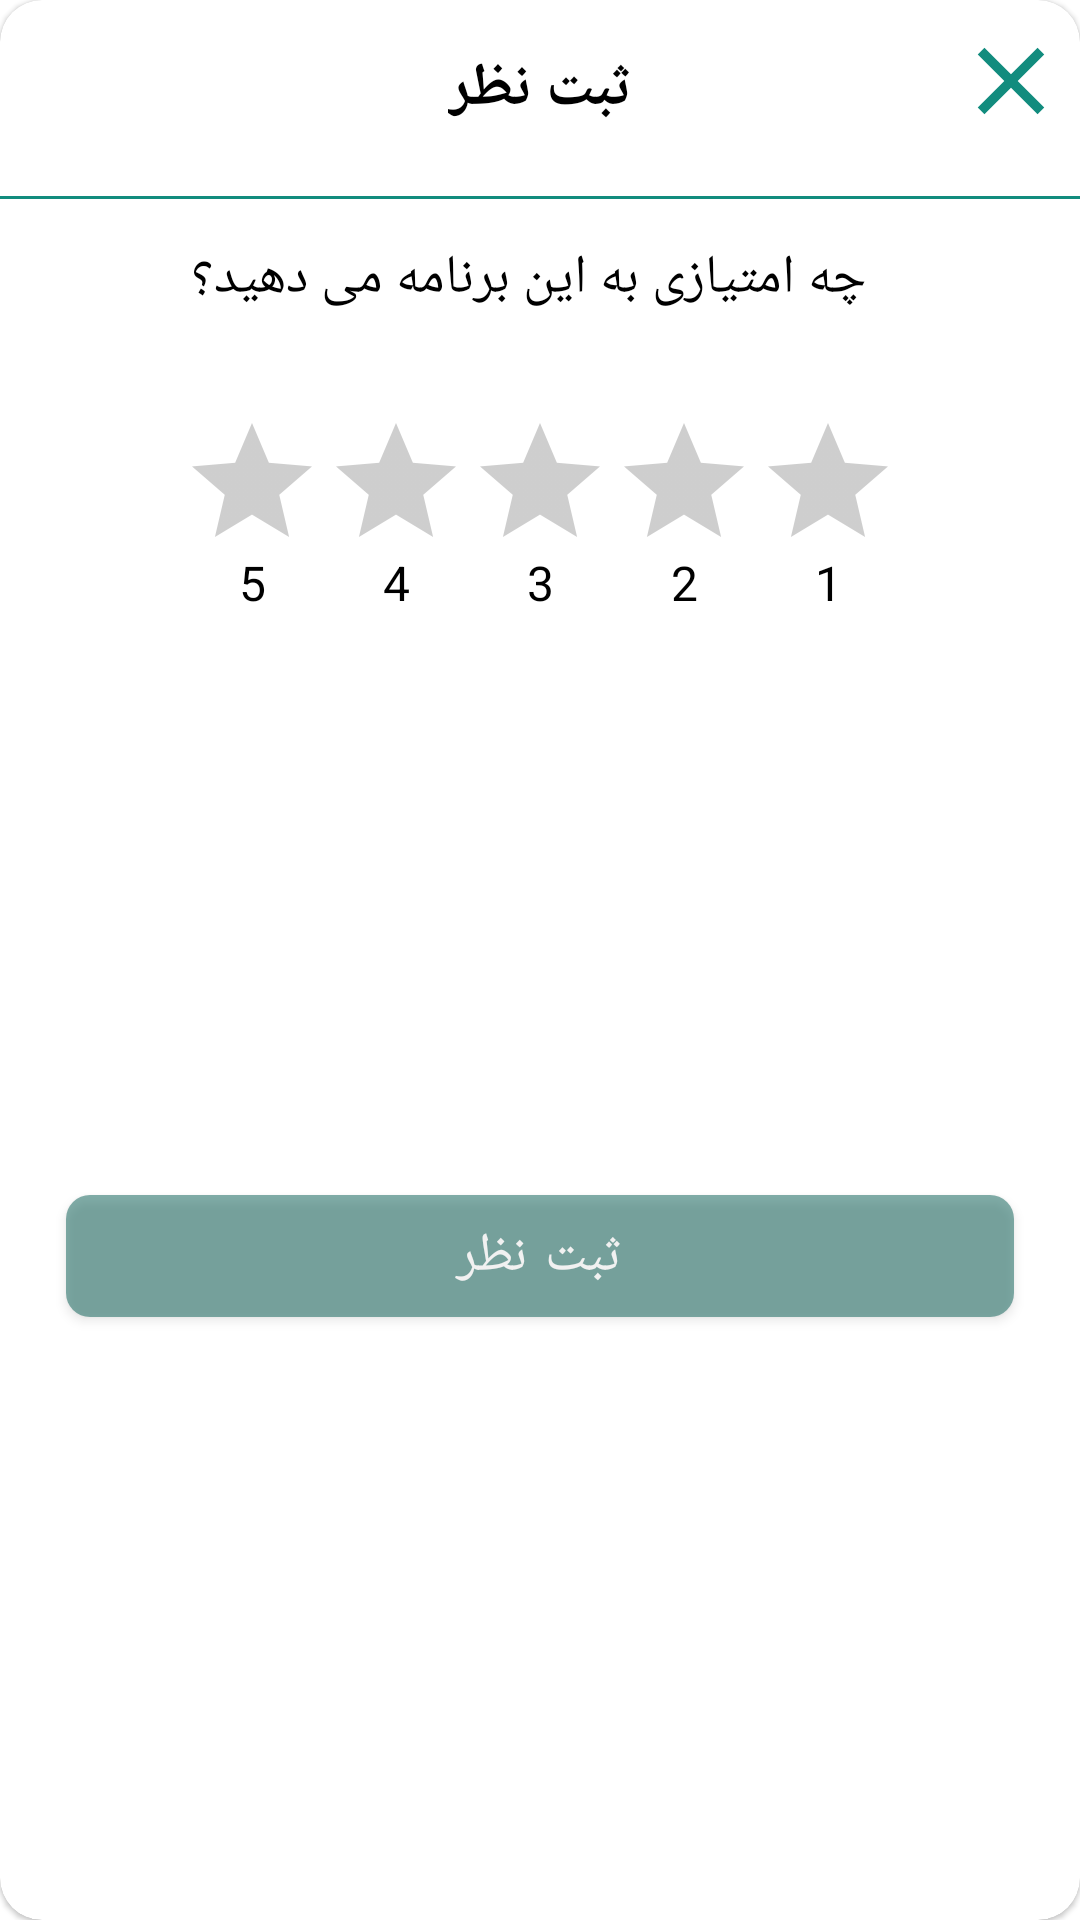

Android layout source for this screen:
<!-- AndroidManifest.xml: application theme Theme.WhatsAppDowloader -->
<!-- res/layout/dialog_comment.xml -->
<?xml version="1.0" encoding="utf-8"?>
<androidx.constraintlayout.widget.ConstraintLayout xmlns:android="http://schemas.android.com/apk/res/android"
    xmlns:app="http://schemas.android.com/apk/res-auto"
    xmlns:tools="http://schemas.android.com/tools"
    android:layout_width="match_parent"
    android:layout_height="wrap_content"
    android:layout_margin="22dp"
    android:layoutDirection="ltr">

    <com.google.android.material.card.MaterialCardView
        android:layout_width="match_parent"
        android:layout_height="match_parent"
        android:backgroundTint="@color/white"
        app:cardCornerRadius="14dp">

        <androidx.constraintlayout.widget.ConstraintLayout
            android:layout_width="match_parent"
            android:layout_height="match_parent"
            android:paddingVertical="8dp">

            <com.google.android.material.textview.MaterialTextView
                android:id="@+id/tvComment"
                style="@style/tv_title_dialog_style"
                android:text="@string/comment"
                app:layout_constraintEnd_toEndOf="parent"
                app:layout_constraintStart_toStartOf="parent"
                app:layout_constraintTop_toTopOf="parent" />

            <com.google.android.material.imageview.ShapeableImageView
                android:id="@+id/ivClose"
                android:layout_width="38dp"
                android:layout_height="38dp"
                android:layout_marginEnd="4dp"
                android:src="@drawable/ic_close"
                app:layout_constraintEnd_toEndOf="parent"
                app:layout_constraintTop_toTopOf="parent" />

            <View
                android:id="@+id/view_horizontal_divider"
                style="@style/view_divider_menu_style"
                android:layout_width="match_parent"
                app:layout_constraintTop_toBottomOf="@id/tvComment" />

            <com.google.android.material.textview.MaterialTextView
                android:id="@+id/tvRating"
                style="@style/tv_dialog_style"
                android:layout_width="match_parent"
                android:text="@string/how_main_point"
                app:layout_constraintTop_toBottomOf="@id/view_horizontal_divider" />

            <RatingBar
                android:id="@+id/ratingBar"
                android:layout_width="wrap_content"
                android:layout_height="wrap_content"
                android:layout_margin="32dp"
                android:layoutDirection="rtl"
                android:numStars="5"
                android:stepSize="1"
                android:theme="@style/rating_bar_style"
                app:layout_constraintEnd_toEndOf="parent"
                app:layout_constraintStart_toStartOf="parent"
                app:layout_constraintTop_toBottomOf="@id/tvRating" />

            <androidx.appcompat.widget.LinearLayoutCompat
                android:id="@+id/clPoint"
                android:layout_width="0dp"
                android:layout_height="wrap_content"
                android:layoutDirection="rtl"
                android:orientation="horizontal"
                app:layout_constraintBottom_toBottomOf="@id/ratingBar"
                app:layout_constraintEnd_toEndOf="@id/ratingBar"
                app:layout_constraintStart_toStartOf="@id/ratingBar"
                app:layout_constraintTop_toBottomOf="@id/ratingBar">

                <com.google.android.material.textview.MaterialTextView
                    style="@style/tv_point_style"
                    android:text="@string/number_1" />

                <com.google.android.material.textview.MaterialTextView
                    style="@style/tv_point_style"
                    android:text="@string/number_2" />

                <com.google.android.material.textview.MaterialTextView
                    style="@style/tv_point_style"
                    android:text="@string/number_3" />

                <com.google.android.material.textview.MaterialTextView
                    style="@style/tv_point_style"
                    android:text="@string/number_4" />

                <com.google.android.material.textview.MaterialTextView
                    style="@style/tv_point_style"
                    android:text="@string/number_5" />

            </androidx.appcompat.widget.LinearLayoutCompat>

            <com.google.android.material.textview.MaterialTextView
                android:id="@+id/tvCommentCaffeBazaar"
                style="@style/tv_dialog_style"
                android:layout_marginTop="32dp"
                android:gravity="center"
                android:lineSpacingExtra="18dp"
                android:paddingHorizontal="18dp"
                android:text="@string/please_register_your_comment_caffe_bazaar"
                android:textColor="@color/dark_green"
                android:textSize="18sp"
                android:visibility="gone"
                app:layout_constraintEnd_toEndOf="parent"
                app:layout_constraintStart_toStartOf="parent"
                app:layout_constraintTop_toBottomOf="@id/clPoint"
                tools:visibility="visible" />

            <com.google.android.material.button.MaterialButton
                android:id="@+id/btnComment"
                style="@style/btn_dialog_style"
                android:alpha="0.5"
                android:text="@string/comment"
                android:textColor="@color/white"
                app:backgroundTint="@color/dark_green"
                app:layout_constraintBottom_toBottomOf="parent"
                app:layout_constraintEnd_toEndOf="parent"
                app:layout_constraintStart_toStartOf="parent"
                app:layout_constraintTop_toBottomOf="@id/tvCommentCaffeBazaar" />

        </androidx.constraintlayout.widget.ConstraintLayout>

    </com.google.android.material.card.MaterialCardView>

</androidx.constraintlayout.widget.ConstraintLayout>
<!-- resources referenced by this layout -->
<resources>
  <color name="dark_green">#075E54</color>
  <color name="white">#FFFFFFFF</color>
  <!-- drawable ic_close (drawable) -->
  <vector xmlns:android="http://schemas.android.com/apk/res/android"
      android:width="36dp"
      android:height="36dp"
      android:tint="@color/green"
      android:viewportWidth="24"
      android:viewportHeight="24">
      <path
          android:fillColor="@color/green"
          android:pathData="M19,6.41L17.59,5 12,10.59 6.41,5 5,6.41 10.59,12 5,17.59 6.41,19 12,13.41 17.59,19 19,17.59 13.41,12z" />
  </vector>
  <string name="comment">ثبت نظر</string>
  <string name="how_main_point">چه امتیازی به این برنامه می دهید؟</string>
  <string name="number_1">1</string>
  <string name="number_2">2</string>
  <string name="number_3">3</string>
  <string name="number_4">4</string>
  <string name="number_5">5</string>
  <string name="please_register_your_comment_caffe_bazaar">ممنون از نظر شما\nلطفا نظر خود را در کافه بازار ثبت کنید</string>
  <style name="btn_dialog_style">
          <item name="android:layout_width">0dp</item>
          <item name="android:layout_height">wrap_content</item>
          <item name="android:layout_marginEnd">22dp</item>
          <item name="android:layout_marginStart">22dp</item>
          <item name="android:gravity">center</item>
          <item name="android:paddingTop">8dp</item>
          <item name="android:paddingBottom">8dp</item>
          <item name="android:textColor">@color/white</item>
          <item name="android:textSize">18sp</item>
          <item name="cornerRadius">8dp</item>
      </style>
  <style name="rating_bar_style">
          <item name="colorControlNormal">@color/gray</item>
          <item name="colorControlActivated">@color/dark_green</item>
      </style>
  <style name="tv_dialog_style">
          <item name="android:layout_width">wrap_content</item>
          <item name="android:layout_height">wrap_content</item>
          <item name="android:layout_marginTop">14dp</item>
          <item name="android:layout_marginEnd">8dp</item>
          <item name="android:textSize">18sp</item>
          <item name="android:textColor">@color/black</item>
          <item name="android:gravity">center</item>
      </style>
  <style name="tv_point_style">
          <item name="android:textColor">@color/black</item>
          <item name="android:textSize">16sp</item>
          <item name="android:layout_width">0dp</item>
          <item name="android:layout_height">wrap_content</item>
          <item name="android:layout_weight">1</item>
          <item name="android:gravity">center</item>
      </style>
  <style name="tv_title_dialog_style">
          <item name="android:layout_width">wrap_content</item>
          <item name="android:layout_height">wrap_content</item>
          <item name="android:layout_marginTop">8dp</item>
          <item name="android:layout_marginBottom">14dp</item>
          <item name="android:paddingBottom">14dp</item>
          <item name="android:textColor">@color/black</item>
          <item name="android:textSize">20sp</item>
          <item name="android:textStyle">bold</item>
      </style>
  <style name="view_divider_menu_style">
          <item name="android:background">@color/green</item>
          <item name="android:layout_marginTop">8dp</item>
          <item name="android:layout_marginBottom">8dp</item>
          <item name="android:layout_height">1dp</item>
      </style>
  <color name="green">#128C7E</color>
  <color name="gray">#424242</color>
  <color name="black">#FF000000</color>
</resources>
